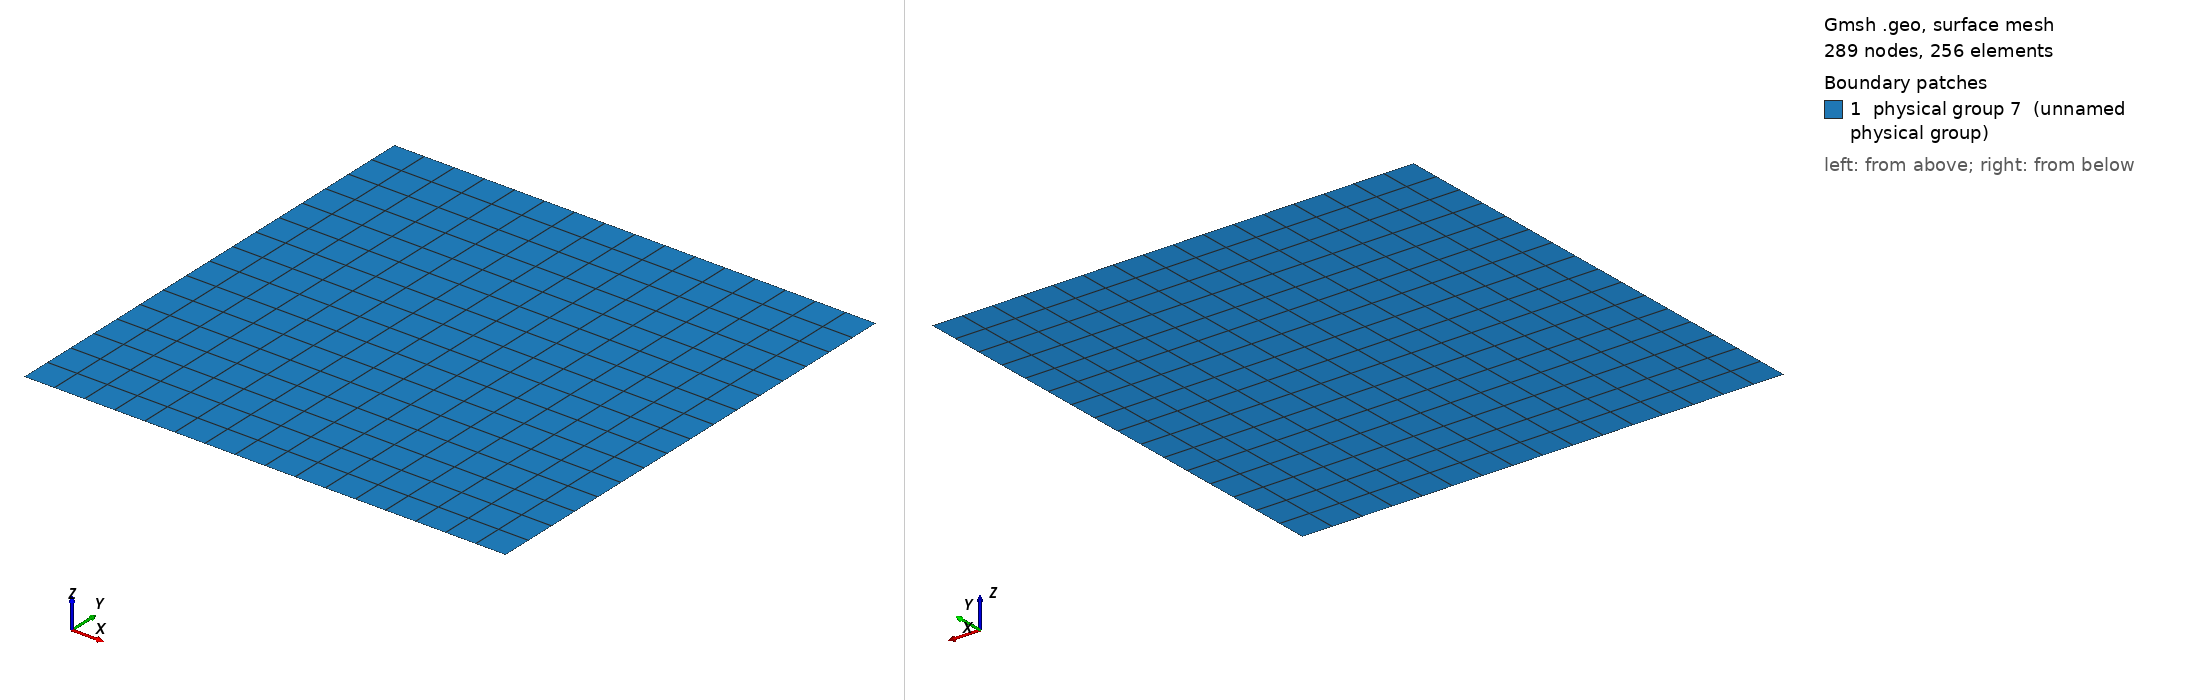

Gmsh geometry script, surface-meshed: 289 nodes, 256 surface elements. Boundary patches (legend numbers): 1 physical group 7 (unnamed physical group). Left view from above one corner, right view from below the opposite corner. Legend entries are the model's physical surfaces. The drawing asked Gmsh for element sizes between 1% and 20% of the model's largest extent; the script's own settings can give other sizes.

=== quad4.geo (drawn) ===
msh = 17;
cl  = 2;

l = 1;

Point(1) = {0, 0, 0, cl};
Point(2) = {l, 0, 0, cl};
Point(3) = {l, l, 0, cl};
Point(4) = {0, l, 0, cl};

Line(1) = {1, 2};
Line(2) = {2, 3};
Line(3) = {3, 4};
Line(4) = {4, 1};

Line Loop(1) = {1, 2, 3, 4};

Plane Surface(1) = {1};

Transfinite Line {1, 2, 3, 4} = msh Using Progression 1;
Transfinite Surface {1};
Recombine Surface {1};

Physical Line(5) = {3};
Physical Line(6) = {1};
Physical Surface(7) = {1};
